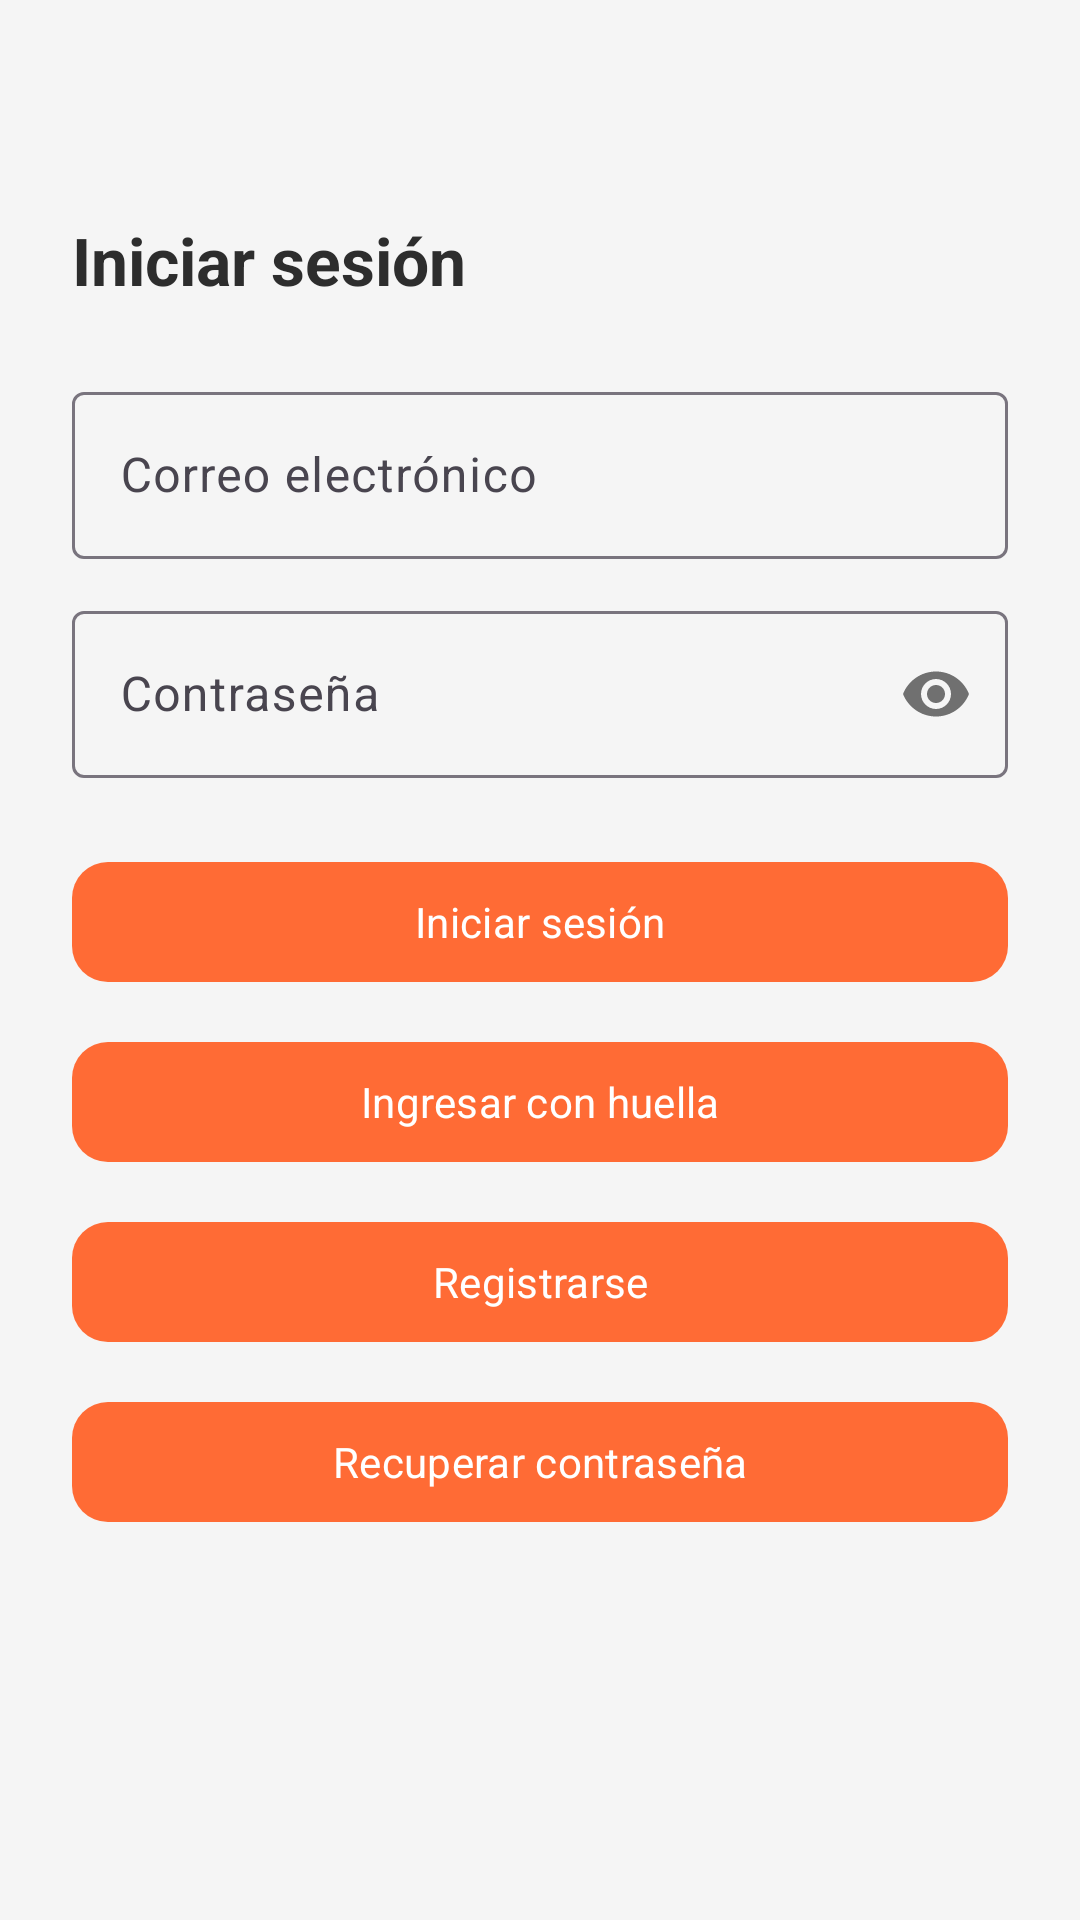

Here is an Android app screen rendered from its layout file. Give the layout XML and the strings, colors and styles it references.
<!-- AndroidManifest.xml: application theme Theme.My_ApplicationDAM_nativa -->
<!-- res/layout/activity_login.xml -->
<?xml version="1.0" encoding="utf-8"?>
<ScrollView xmlns:android="http://schemas.android.com/apk/res/android"
    xmlns:app="http://schemas.android.com/apk/res-auto"
    android:layout_width="match_parent"
    android:layout_height="match_parent"
    android:background="@color/surface_light">

    <LinearLayout
        android:layout_width="match_parent"
        android:layout_height="wrap_content"
        android:orientation="vertical"
        android:padding="24dp">

        <TextView
            style="@style/TextAppearance.App.Title"
            android:layout_width="wrap_content"
            android:layout_height="wrap_content"
            android:text="@string/login"
            android:layout_marginTop="48dp" />

        <com.google.android.material.textfield.TextInputLayout
            android:layout_width="match_parent"
            android:layout_height="wrap_content"
            android:layout_marginTop="24dp"
            android:hint="@string/email">

            <com.google.android.material.textfield.TextInputEditText
                android:id="@+id/etEmail"
                android:layout_width="match_parent"
                android:layout_height="wrap_content"
                android:inputType="textEmailAddress" />
        </com.google.android.material.textfield.TextInputLayout>

        <com.google.android.material.textfield.TextInputLayout
            android:layout_width="match_parent"
            android:layout_height="wrap_content"
            android:layout_marginTop="12dp"
            android:hint="@string/password"
            app:passwordToggleEnabled="true">

            <com.google.android.material.textfield.TextInputEditText
                android:id="@+id/etPassword"
                android:layout_width="match_parent"
                android:layout_height="wrap_content"
                android:inputType="textPassword" />
        </com.google.android.material.textfield.TextInputLayout>

        <com.google.android.material.button.MaterialButton
            android:id="@+id/btnLogin"
            style="@style/Widget.App.Button"
            android:layout_width="match_parent"
            android:layout_height="wrap_content"
            android:layout_marginTop="24dp"
            android:text="@string/login" />

        <com.google.android.material.button.MaterialButton
            android:id="@+id/btnBiometric"
            style="@style/Widget.App.Button"
            android:layout_width="match_parent"
            android:layout_height="wrap_content"
            android:layout_marginTop="12dp"
            android:text="Ingresar con huella" />

        <com.google.android.material.button.MaterialButton
            android:id="@+id/btnRegister"
            style="@style/Widget.App.Button"
            android:layout_width="match_parent"
            android:layout_height="wrap_content"
            android:layout_marginTop="12dp"
            android:text="@string/register" />

        <com.google.android.material.button.MaterialButton
            android:id="@+id/btnRecover"
            style="@style/Widget.App.Button"
            android:layout_width="match_parent"
            android:layout_height="wrap_content"
            android:layout_marginTop="12dp"
            android:text="@string/recover_password" />
    </LinearLayout>
</ScrollView>
<!-- resources referenced by this layout -->
<resources>
  <color name="surface_light">#F5F5F5</color>
  <string name="email">Correo electrónico</string>
  <string name="login">Iniciar sesión</string>
  <string name="password">Contraseña</string>
  <string name="recover_password">Recuperar contraseña</string>
  <string name="register">Registrarse</string>
  <style name="TextAppearance.App.Title" parent="TextAppearance.Material3.TitleLarge">
          <item name="android:textColor">@color/text_primary</item>
          <item name="android:textStyle">bold</item>
      </style>
  <style name="Widget.App.Button" parent="Widget.Material3.Button">
          <item name="backgroundTint">@color/brand_orange</item>
          <item name="android:textColor">@color/white</item>
          <item name="cornerRadius">12dp</item>
      </style>
  <style name="Theme.My_ApplicationDAM_nativa" parent="Theme.Material3.DayNight.NoActionBar">
          <item name="colorPrimary">@color/brand_orange</item>
          <item name="colorOnPrimary">@color/white</item>
          <item name="colorSecondary">@color/brand_dark</item>
          <item name="android:colorBackground">@color/surface_light</item>
          <item name="android:statusBarColor">@color/brand_dark</item>
          <item name="android:windowLightStatusBar">false</item>
          <item name="android:fontFamily">sans-serif</item>
      </style>
  <color name="text_primary">#2D2D2D</color>
  <color name="brand_orange">#FF6B35</color>
  <color name="white">#FFFFFF</color>
  <color name="brand_dark">#2D2D2D</color>
</resources>
